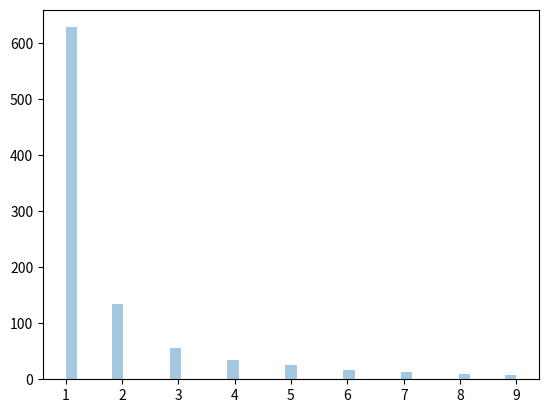

Python code for this plot:
from numpy import random
import matplotlib.pyplot as plt
import seaborn as sns

x = random.zipf(a=2, size=1000)
sns.distplot(x[x < 10], kde=False)
plt.show()
